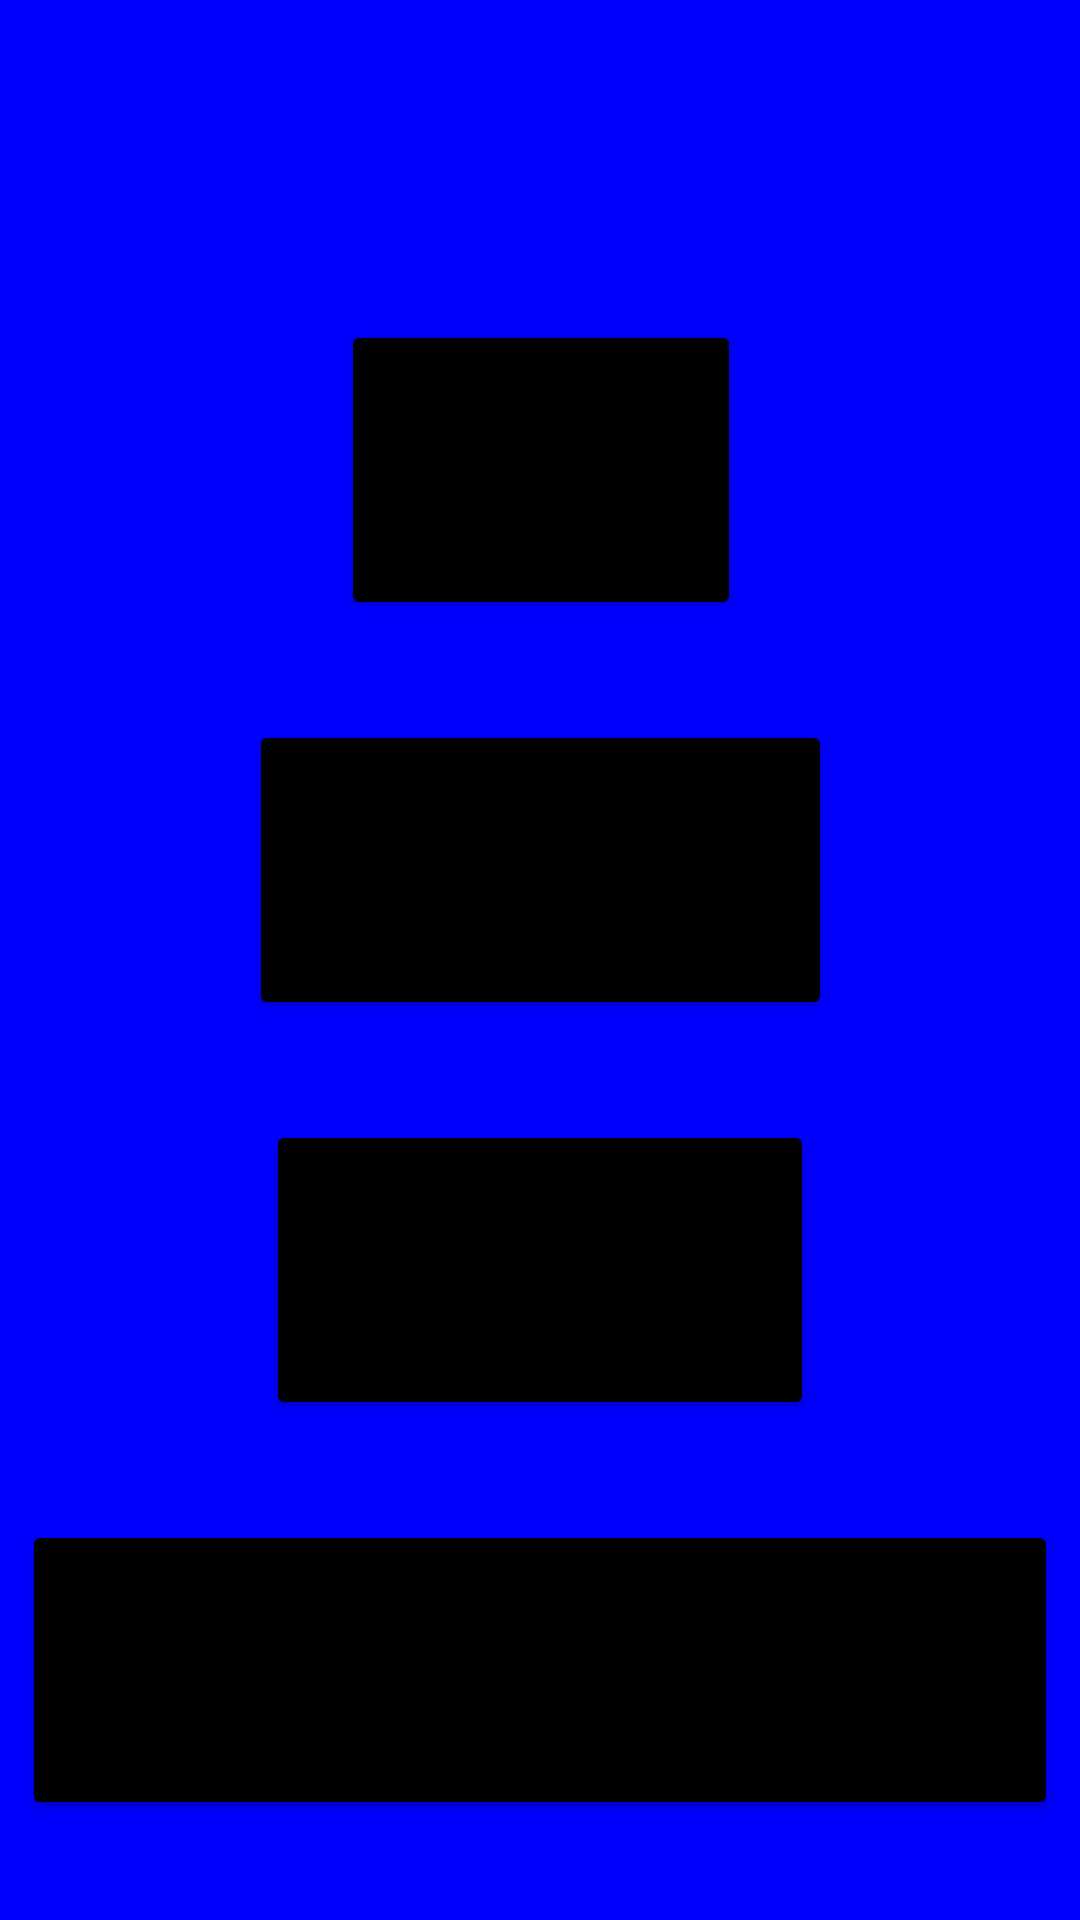

Android layout source for this screen:
<!-- AndroidManifest.xml: application theme Theme.P2PLendingApp -->
<!-- res/layout/activity_main_dashboard.xml -->
<?xml version="1.0" encoding="utf-8"?>
<androidx.constraintlayout.widget.ConstraintLayout xmlns:android="http://schemas.android.com/apk/res/android"
    xmlns:app="http://schemas.android.com/apk/res-auto"
    xmlns:tools="http://schemas.android.com/tools"
    android:layout_width="match_parent"
    android:layout_height="match_parent"
    android:background="#0000FF"
    tools:context=".Borrower.MainDashboard">


    <ImageView
        android:id="@+id/appLogo"
        android:layout_width="match_parent"
        android:layout_height="wrap_content"
        android:layout_marginTop="20dp"
        android:layout_marginBottom="20dp"
        android:contentDescription="@string/logo"
        android:src="@drawable/fundmelogo"
        app:layout_constraintBottom_toTopOf="@id/doABorrowMDBt"
        app:layout_constraintEnd_toEndOf="@id/doABorrowMDBt"
        app:layout_constraintStart_toStartOf="@id/doABorrowMDBt"
        app:layout_constraintTop_toTopOf="parent" />

    <Button
        android:id="@+id/doABorrowMDBt"
        android:layout_width="wrap_content"
        android:layout_height="100dp"
        android:backgroundTint="@color/black"
        android:text="@string/do_a_borrow"
        android:textAllCaps="false"
        android:textSize="20sp"
        app:layout_constraintBottom_toTopOf="@id/checkLoanDetailsMDBt"
        app:layout_constraintEnd_toEndOf="@id/checkLoanDetailsMDBt"
        app:layout_constraintStart_toStartOf="@id/checkLoanDetailsMDBt"
        app:layout_constraintTop_toBottomOf="@id/appLogo" />

    <Button
        android:id="@+id/checkLoanDetailsMDBt"
        android:layout_width="wrap_content"
        android:layout_height="100dp"
        android:backgroundTint="@color/black"
        android:text="@string/check_loan_details"
        android:textAllCaps="false"
        android:textSize="20sp"
        app:layout_constraintBottom_toTopOf="@id/talkWSupportMDBt"
        app:layout_constraintEnd_toEndOf="@id/talkWSupportMDBt"
        app:layout_constraintStart_toStartOf="@id/talkWSupportMDBt"
        app:layout_constraintTop_toBottomOf="@id/doABorrowMDBt" />

    <Button
        android:id="@+id/talkWSupportMDBt"
        android:layout_width="wrap_content"
        android:layout_height="100dp"
        android:backgroundTint="@color/black"
        android:text="@string/talk_with_support"
        android:textAllCaps="false"
        android:textSize="20sp"
        app:layout_constraintBottom_toTopOf="@id/getAccessPersonalInfoMDBt"
        app:layout_constraintEnd_toEndOf="@id/getAccessPersonalInfoMDBt"
        app:layout_constraintStart_toStartOf="@id/getAccessPersonalInfoMDBt"
        app:layout_constraintTop_toBottomOf="@id/checkLoanDetailsMDBt" />

    <Button
        android:id="@+id/getAccessPersonalInfoMDBt"
        android:layout_width="wrap_content"
        android:layout_height="100dp"
        android:backgroundTint="@color/black"
        android:text="@string/get_access_to_personal_information"
        android:textAllCaps="false"
        android:textSize="20sp"
        app:layout_constraintBottom_toBottomOf="parent"
        app:layout_constraintEnd_toEndOf="parent"
        app:layout_constraintStart_toStartOf="parent"
        app:layout_constraintTop_toBottomOf="@id/talkWSupportMDBt" />
</androidx.constraintlayout.widget.ConstraintLayout>
<!-- resources referenced by this layout -->
<resources>
  <string name="check_loan_details">Check Loan Details</string>
  <string name="do_a_borrow">Do a Borrow</string>
  <string name="get_access_to_personal_information">Get Access To Personal Information</string>
  <string name="logo">this is the app logo</string>
  <string name="talk_with_support">Talk With Support</string>
  <style name="Theme.P2PLendingApp" parent="Theme.MaterialComponents.DayNight.DarkActionBar">
          
          <item name="colorPrimary">@color/purple_500</item>
          <item name="colorPrimaryVariant">@color/purple_700</item>
          <item name="colorOnPrimary">@color/white</item>
          
          <item name="colorSecondary">@color/teal_200</item>
          <item name="colorSecondaryVariant">@color/teal_700</item>
          <item name="colorOnSecondary">@color/black</item>
          
          <item name="android:statusBarColor" tools:targetApi="l">?attr/colorPrimaryVariant</item>
          
      </style>
  <!-- not gathered from this repository: default colours our renderer supplied (Android Studio template values) -->
  <color name="purple_500">#FF6200EE</color>
  <color name="purple_700">#FF3700B3</color>
  <color name="teal_200">#FF03DAC5</color>
  <color name="teal_700">#FF018786</color>
  <color name="black">#FF000000</color>
  <color name="white">#FFFFFFFF</color>
</resources>
